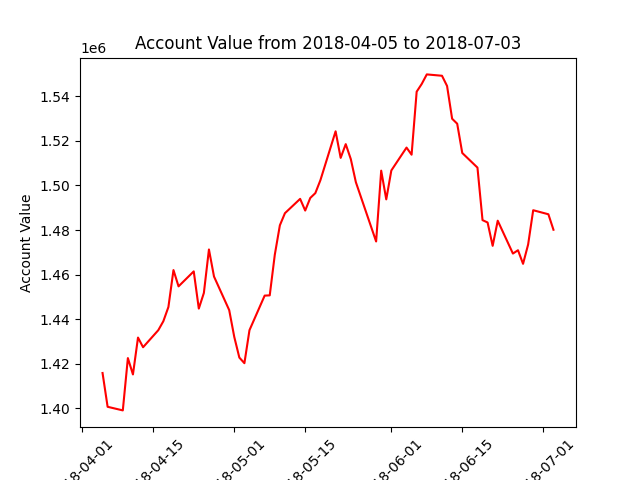

The table this chart was drawn from, first rows:
datadate, account_value
20180405, 1415860
20180406, 1400695
20180409, 1399076
20180410, 1422555
20180411, 1415208
20180412, 1431755
20180413, 1427418
20180416, 1435058
20180417, 1439085
20180418, 1445469
20180419, 1462045
20180420, 1454734
20180423, 1461456
20180424, 1444757
20180425, 1451781
20180426, 1471279
20180427, 1459142
20180430, 1444075
20180501, 1432041
20180502, 1422782
20180503, 1420257
20180504, 1435070
20180507, 1450584
20180508, 1450695
20180509, 1468932
20180510, 1482136
20180511, 1487567
20180514, 1493992
20180515, 1488750
20180516, 1494400
20180517, 1496574
20180518, 1502363
20180521, 1524305
20180522, 1512385
20180523, 1518549
20180524, 1511856
20180525, 1501476
20180529, 1474868
20180530, 1506652
20180531, 1493758
20180601, 1506734
20180604, 1517005
20180605, 1513812
20180606, 1542088
20180607, 1545561
20180608, 1549843
20180611, 1549233
20180612, 1544650
20180613, 1529946
20180614, 1527717
20180615, 1514584
20180618, 1508026
20180619, 1484452
20180620, 1483397
20180621, 1472915
20180622, 1484196
20180625, 1469450
20180626, 1470946
20180627, 1464847
20180628, 1473502
... 3 more rows
